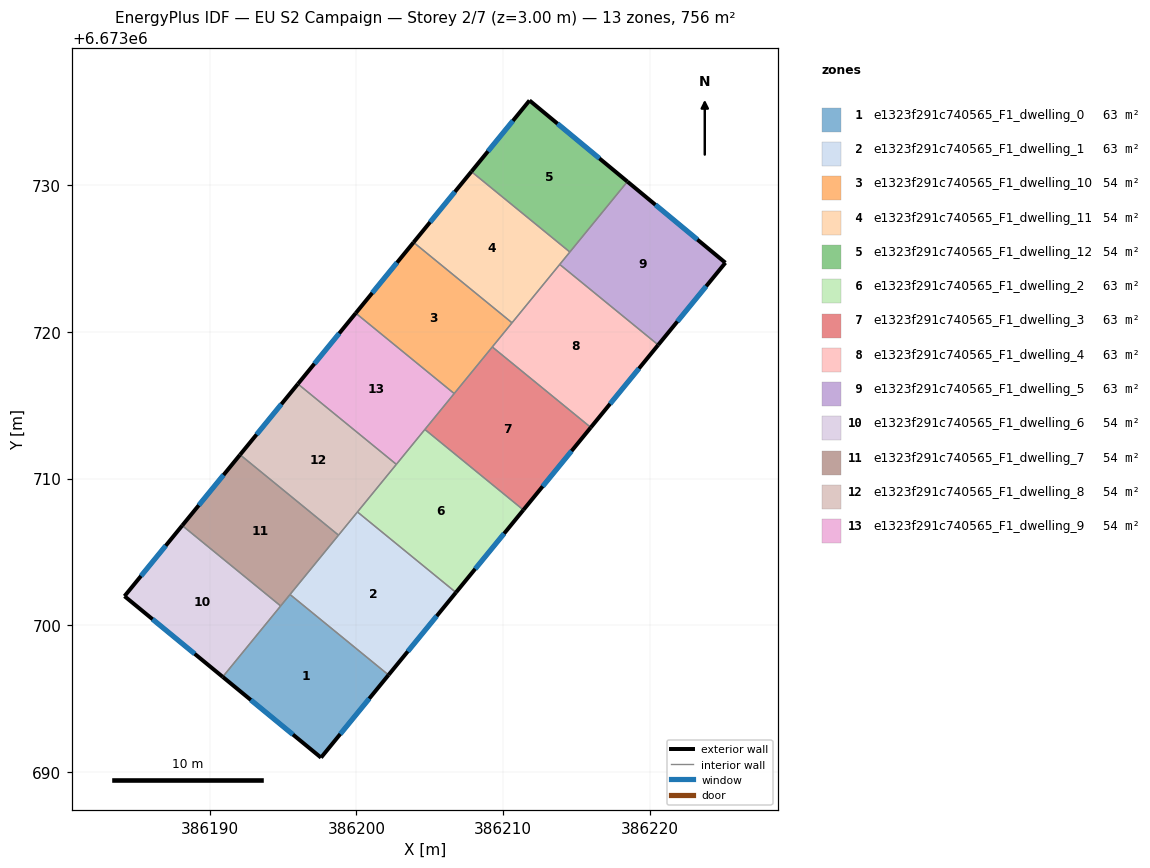
=== STOREY PLAN SPEC (per zone: floor XY polygon, exterior-wall plan segments, windows/doors) ===
zone 1: e1323f291c740565_F1_dwelling_0  (63.0 m²)
  floor: (386202.19, 6673696.61) (386197.59, 6673690.98) (386190.89, 6673696.48) (386195.47, 6673702.10)
  exterior wall: (386197.59, 6673690.98) – (386202.19, 6673696.61)  [7.3 m]
    window: (386198.90, 6673692.59) – (386200.87, 6673695.00)  [4.0 m²]
  exterior wall: (386190.89, 6673696.48) – (386197.59, 6673690.98)  [8.7 m]
    window: (386192.80, 6673694.91) – (386195.67, 6673692.55)  [4.8 m²]
  interior walls: 3
zone 2: e1323f291c740565_F1_dwelling_1  (63.0 m²)
  floor: (386206.78, 6673702.24) (386202.19, 6673696.61) (386195.47, 6673702.10) (386200.07, 6673707.72)
  exterior wall: (386202.19, 6673696.61) – (386206.78, 6673702.24)  [7.3 m]
    window: (386203.50, 6673698.22) – (386205.47, 6673700.63)  [4.0 m²]
  interior walls: 4
zone 3: e1323f291c740565_F1_dwelling_10  (54.0 m²)
  floor: (386210.61, 6673720.62) (386206.66, 6673715.79) (386199.95, 6673721.28) (386203.90, 6673726.10)
  exterior wall: (386203.90, 6673726.10) – (386199.95, 6673721.28)  [6.2 m]
    window: (386202.77, 6673724.72) – (386201.08, 6673722.65)  [3.4 m²]
  interior walls: 4
zone 4: e1323f291c740565_F1_dwelling_11  (54.0 m²)
  floor: (386214.55, 6673725.44) (386210.61, 6673720.62) (386203.90, 6673726.10) (386207.84, 6673730.92)
  exterior wall: (386207.84, 6673730.92) – (386203.90, 6673726.10)  [6.2 m]
    window: (386206.71, 6673729.55) – (386205.02, 6673727.48)  [3.4 m²]
  interior walls: 4
zone 5: e1323f291c740565_F1_dwelling_12  (54.0 m²)
  floor: (386218.47, 6673730.24) (386214.55, 6673725.44) (386207.84, 6673730.92) (386211.80, 6673735.77)
  exterior wall: (386211.80, 6673735.77) – (386207.84, 6673730.92)  [6.3 m]
    window: (386210.67, 6673734.39) – (386208.97, 6673732.31)  [3.4 m²]
  exterior wall: (386218.47, 6673730.24) – (386211.80, 6673735.77)  [8.7 m]
    window: (386216.56, 6673731.82) – (386213.70, 6673734.19)  [4.8 m²]
  interior walls: 2
zone 6: e1323f291c740565_F1_dwelling_2  (63.0 m²)
  floor: (386211.38, 6673707.86) (386206.78, 6673702.24) (386200.07, 6673707.72) (386204.67, 6673713.35)
  exterior wall: (386206.78, 6673702.24) – (386211.38, 6673707.86)  [7.3 m]
    window: (386208.10, 6673703.84) – (386210.07, 6673706.25)  [4.0 m²]
  interior walls: 4
zone 7: e1323f291c740565_F1_dwelling_3  (63.0 m²)
  floor: (386215.98, 6673713.49) (386211.38, 6673707.86) (386204.67, 6673713.35) (386209.26, 6673718.97)
  exterior wall: (386211.38, 6673707.86) – (386215.98, 6673713.49)  [7.3 m]
    window: (386212.69, 6673709.47) – (386214.66, 6673711.88)  [4.0 m²]
  interior walls: 4
zone 8: e1323f291c740565_F1_dwelling_4  (63.0 m²)
  floor: (386220.57, 6673719.11) (386215.98, 6673713.49) (386209.26, 6673718.97) (386213.86, 6673724.60)
  exterior wall: (386215.98, 6673713.49) – (386220.57, 6673719.11)  [7.3 m]
    window: (386217.29, 6673715.09) – (386219.26, 6673717.50)  [4.0 m²]
  interior walls: 4
zone 9: e1323f291c740565_F1_dwelling_5  (63.0 m²)
  floor: (386225.15, 6673724.71) (386220.57, 6673719.11) (386213.86, 6673724.60) (386218.47, 6673730.24)
  exterior wall: (386225.15, 6673724.71) – (386218.47, 6673730.24)  [8.7 m]
    window: (386223.24, 6673726.29) – (386220.38, 6673728.66)  [4.8 m²]
  exterior wall: (386220.57, 6673719.11) – (386225.15, 6673724.71)  [7.2 m]
    window: (386221.88, 6673720.71) – (386223.84, 6673723.11)  [4.0 m²]
  interior walls: 3
zone 10: e1323f291c740565_F1_dwelling_6  (54.0 m²)
  floor: (386194.84, 6673701.32) (386190.89, 6673696.48) (386184.19, 6673701.98) (386188.13, 6673706.80)
  exterior wall: (386184.19, 6673701.98) – (386190.89, 6673696.48)  [8.7 m]
    window: (386186.11, 6673700.41) – (386188.97, 6673698.06)  [4.8 m²]
  exterior wall: (386188.13, 6673706.80) – (386184.19, 6673701.98)  [6.2 m]
    window: (386187.00, 6673705.42) – (386185.32, 6673703.36)  [3.4 m²]
  interior walls: 2
zone 11: e1323f291c740565_F1_dwelling_7  (54.0 m²)
  floor: (386198.78, 6673706.14) (386194.84, 6673701.32) (386188.13, 6673706.80) (386192.07, 6673711.62)
  exterior wall: (386192.07, 6673711.62) – (386188.13, 6673706.80)  [6.2 m]
    window: (386190.94, 6673710.25) – (386189.25, 6673708.18)  [3.4 m²]
  interior walls: 4
zone 12: e1323f291c740565_F1_dwelling_8  (54.0 m²)
  floor: (386202.72, 6673710.97) (386198.78, 6673706.14) (386192.07, 6673711.62) (386196.01, 6673716.45)
  exterior wall: (386196.01, 6673716.45) – (386192.07, 6673711.62)  [6.2 m]
    window: (386194.89, 6673715.07) – (386193.20, 6673713.00)  [3.4 m²]
  interior walls: 4
zone 13: e1323f291c740565_F1_dwelling_9  (54.0 m²)
  floor: (386206.66, 6673715.79) (386202.72, 6673710.97) (386196.01, 6673716.45) (386199.95, 6673721.28)
  exterior wall: (386199.95, 6673721.28) – (386196.01, 6673716.45)  [6.2 m]
    window: (386198.83, 6673719.90) – (386197.14, 6673717.83)  [3.4 m²]
  interior walls: 4

=== DERIVED (storey summary) ===
Building: EU S2 Campaign
Storey: 2 of 7  (floor level z = 3.00 m)
Storey gross floor area: 755.7 m²
Zones on this storey: 13
  - e1323f291c740565_F1_dwelling_0: floor 63.0 m²; exterior wall 15.9 m (47.8 m²); 2 window(s) 8.8 m²; WWR 18.4%
  - e1323f291c740565_F1_dwelling_1: floor 63.0 m²; exterior wall 7.3 m (21.8 m²); 1 window(s) 4.0 m²; WWR 18.4%
  - e1323f291c740565_F1_dwelling_10: floor 54.0 m²; exterior wall 6.2 m (18.7 m²); 1 window(s) 3.4 m²; WWR 18.4%
  - e1323f291c740565_F1_dwelling_11: floor 54.0 m²; exterior wall 6.2 m (18.7 m²); 1 window(s) 3.4 m²; WWR 18.4%
  - e1323f291c740565_F1_dwelling_12: floor 54.0 m²; exterior wall 14.9 m (44.8 m²); 2 window(s) 8.2 m²; WWR 18.4%
  - e1323f291c740565_F1_dwelling_2: floor 63.0 m²; exterior wall 7.3 m (21.8 m²); 1 window(s) 4.0 m²; WWR 18.4%
  - e1323f291c740565_F1_dwelling_3: floor 63.0 m²; exterior wall 7.3 m (21.8 m²); 1 window(s) 4.0 m²; WWR 18.4%
  - e1323f291c740565_F1_dwelling_4: floor 63.0 m²; exterior wall 7.3 m (21.8 m²); 1 window(s) 4.0 m²; WWR 18.4%
  - e1323f291c740565_F1_dwelling_5: floor 63.0 m²; exterior wall 15.9 m (47.7 m²); 2 window(s) 8.8 m²; WWR 18.4%
  - e1323f291c740565_F1_dwelling_6: floor 54.0 m²; exterior wall 14.9 m (44.6 m²); 2 window(s) 8.2 m²; WWR 18.4%
  - e1323f291c740565_F1_dwelling_7: floor 54.0 m²; exterior wall 6.2 m (18.7 m²); 1 window(s) 3.4 m²; WWR 18.4%
  - e1323f291c740565_F1_dwelling_8: floor 54.0 m²; exterior wall 6.2 m (18.7 m²); 1 window(s) 3.4 m²; WWR 18.4%
  - e1323f291c740565_F1_dwelling_9: floor 54.0 m²; exterior wall 6.2 m (18.7 m²); 1 window(s) 3.4 m²; WWR 18.4%
Zone adjacency (shared interzone walls):
  - e1323f291c740565_F1_dwelling_0 ↔ e1323f291c740565_F1_dwelling_1
  - e1323f291c740565_F1_dwelling_0 ↔ e1323f291c740565_F1_dwelling_6
  - e1323f291c740565_F1_dwelling_0 ↔ e1323f291c740565_F1_dwelling_7
  - e1323f291c740565_F1_dwelling_1 ↔ e1323f291c740565_F1_dwelling_2
  - e1323f291c740565_F1_dwelling_1 ↔ e1323f291c740565_F1_dwelling_7
  - e1323f291c740565_F1_dwelling_1 ↔ e1323f291c740565_F1_dwelling_8
  - e1323f291c740565_F1_dwelling_10 ↔ e1323f291c740565_F1_dwelling_11
  - e1323f291c740565_F1_dwelling_10 ↔ e1323f291c740565_F1_dwelling_3
  - e1323f291c740565_F1_dwelling_10 ↔ e1323f291c740565_F1_dwelling_4
  - e1323f291c740565_F1_dwelling_10 ↔ e1323f291c740565_F1_dwelling_9
  - e1323f291c740565_F1_dwelling_11 ↔ e1323f291c740565_F1_dwelling_12
  - e1323f291c740565_F1_dwelling_11 ↔ e1323f291c740565_F1_dwelling_4
  - e1323f291c740565_F1_dwelling_11 ↔ e1323f291c740565_F1_dwelling_5
  - e1323f291c740565_F1_dwelling_12 ↔ e1323f291c740565_F1_dwelling_5
  - e1323f291c740565_F1_dwelling_2 ↔ e1323f291c740565_F1_dwelling_3
  - e1323f291c740565_F1_dwelling_2 ↔ e1323f291c740565_F1_dwelling_8
  - e1323f291c740565_F1_dwelling_2 ↔ e1323f291c740565_F1_dwelling_9
  - e1323f291c740565_F1_dwelling_3 ↔ e1323f291c740565_F1_dwelling_4
  - e1323f291c740565_F1_dwelling_3 ↔ e1323f291c740565_F1_dwelling_9
  - e1323f291c740565_F1_dwelling_4 ↔ e1323f291c740565_F1_dwelling_5
  - e1323f291c740565_F1_dwelling_6 ↔ e1323f291c740565_F1_dwelling_7
  - e1323f291c740565_F1_dwelling_7 ↔ e1323f291c740565_F1_dwelling_8
  - e1323f291c740565_F1_dwelling_8 ↔ e1323f291c740565_F1_dwelling_9